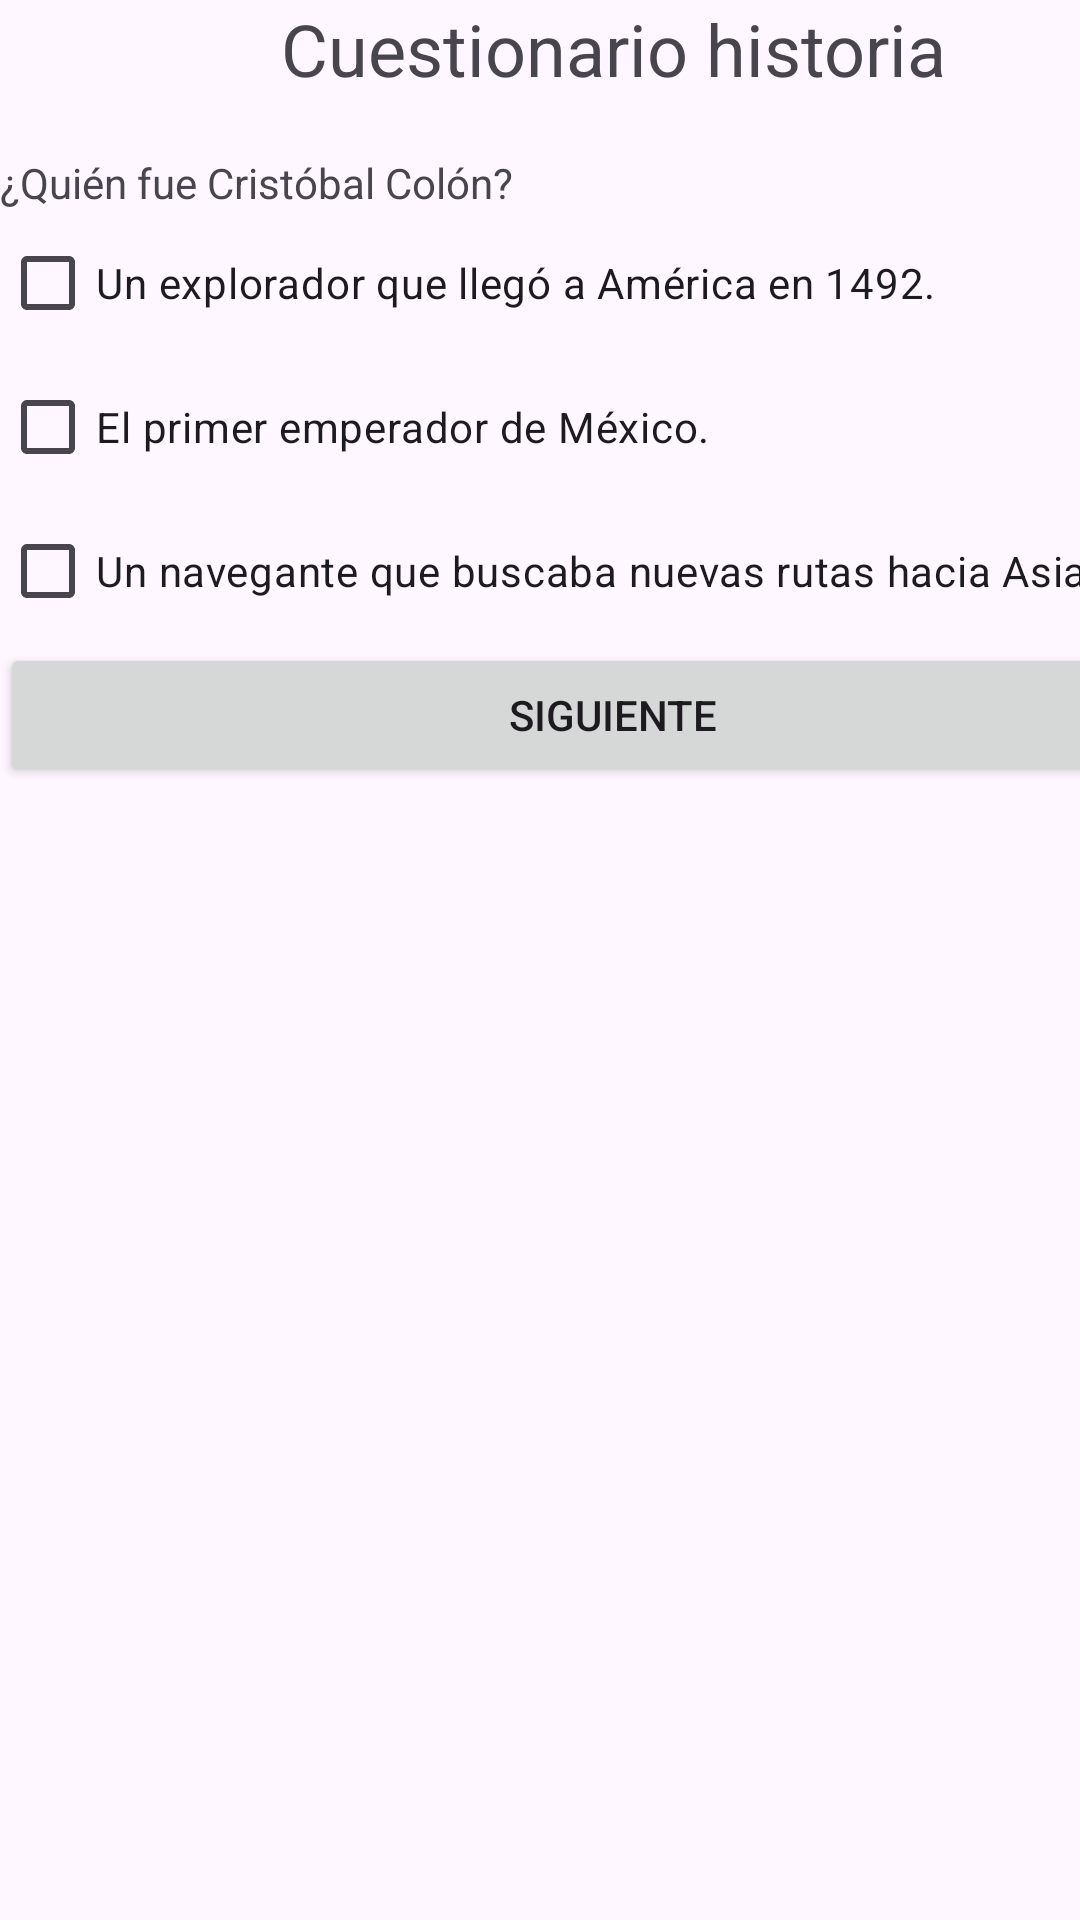

Layout XML and referenced resources for this Android screen:
<!-- AndroidManifest.xml: application theme Theme.APP_CALIFICACIONES -->
<!-- res/layout/activity_form_hist1.xml -->
<?xml version="1.0" encoding="utf-8"?>
<androidx.constraintlayout.widget.ConstraintLayout xmlns:android="http://schemas.android.com/apk/res/android"
    xmlns:app="http://schemas.android.com/apk/res-auto"
    xmlns:tools="http://schemas.android.com/tools"
    android:id="@+id/main"
    android:layout_width="match_parent"
    android:layout_height="match_parent"
    tools:context=".formHist1">

    <LinearLayout
        android:layout_width="409dp"
        android:layout_height="729dp"
        android:orientation="vertical"
        tools:layout_editor_absoluteX="1dp"
        tools:layout_editor_absoluteY="1dp">

        <TextView
            android:id="@+id/textView33"
            android:layout_width="match_parent"
            android:layout_height="wrap_content"
            android:text="Cuestionario historia"
            android:textAlignment="center"
            android:textSize="24sp" />

        <TextView
            android:id="@+id/textView34"
            android:layout_width="match_parent"
            android:layout_height="wrap_content" />

        <TextView
            android:id="@+id/textView35"
            android:layout_width="match_parent"
            android:layout_height="wrap_content"
            android:text="¿Quién fue Cristóbal Colón?  " />

        <CheckBox
            android:id="@+id/chk_his11"
            android:layout_width="match_parent"
            android:layout_height="wrap_content"
            android:text="Un explorador que llegó a América en 1492." />

        <CheckBox
            android:id="@+id/chk_his12"
            android:layout_width="match_parent"
            android:layout_height="wrap_content"
            android:text="El primer emperador de México." />

        <CheckBox
            android:id="@+id/chk_his13"
            android:layout_width="match_parent"
            android:layout_height="wrap_content"
            android:text="Un navegante que buscaba nuevas rutas hacia Asia." />

        <Button
            android:id="@+id/btn_his1"
            android:layout_width="match_parent"
            android:layout_height="wrap_content"
            android:text="Siguiente" />
    </LinearLayout>
</androidx.constraintlayout.widget.ConstraintLayout>
<!-- resources referenced by this layout -->
<resources>
  <style name="Theme.APP_CALIFICACIONES" parent="Base.Theme.APP_CALIFICACIONES" />
  <style name="Base.Theme.APP_CALIFICACIONES" parent="Theme.Material3.DayNight.NoActionBar">
          
          
      </style>
</resources>
